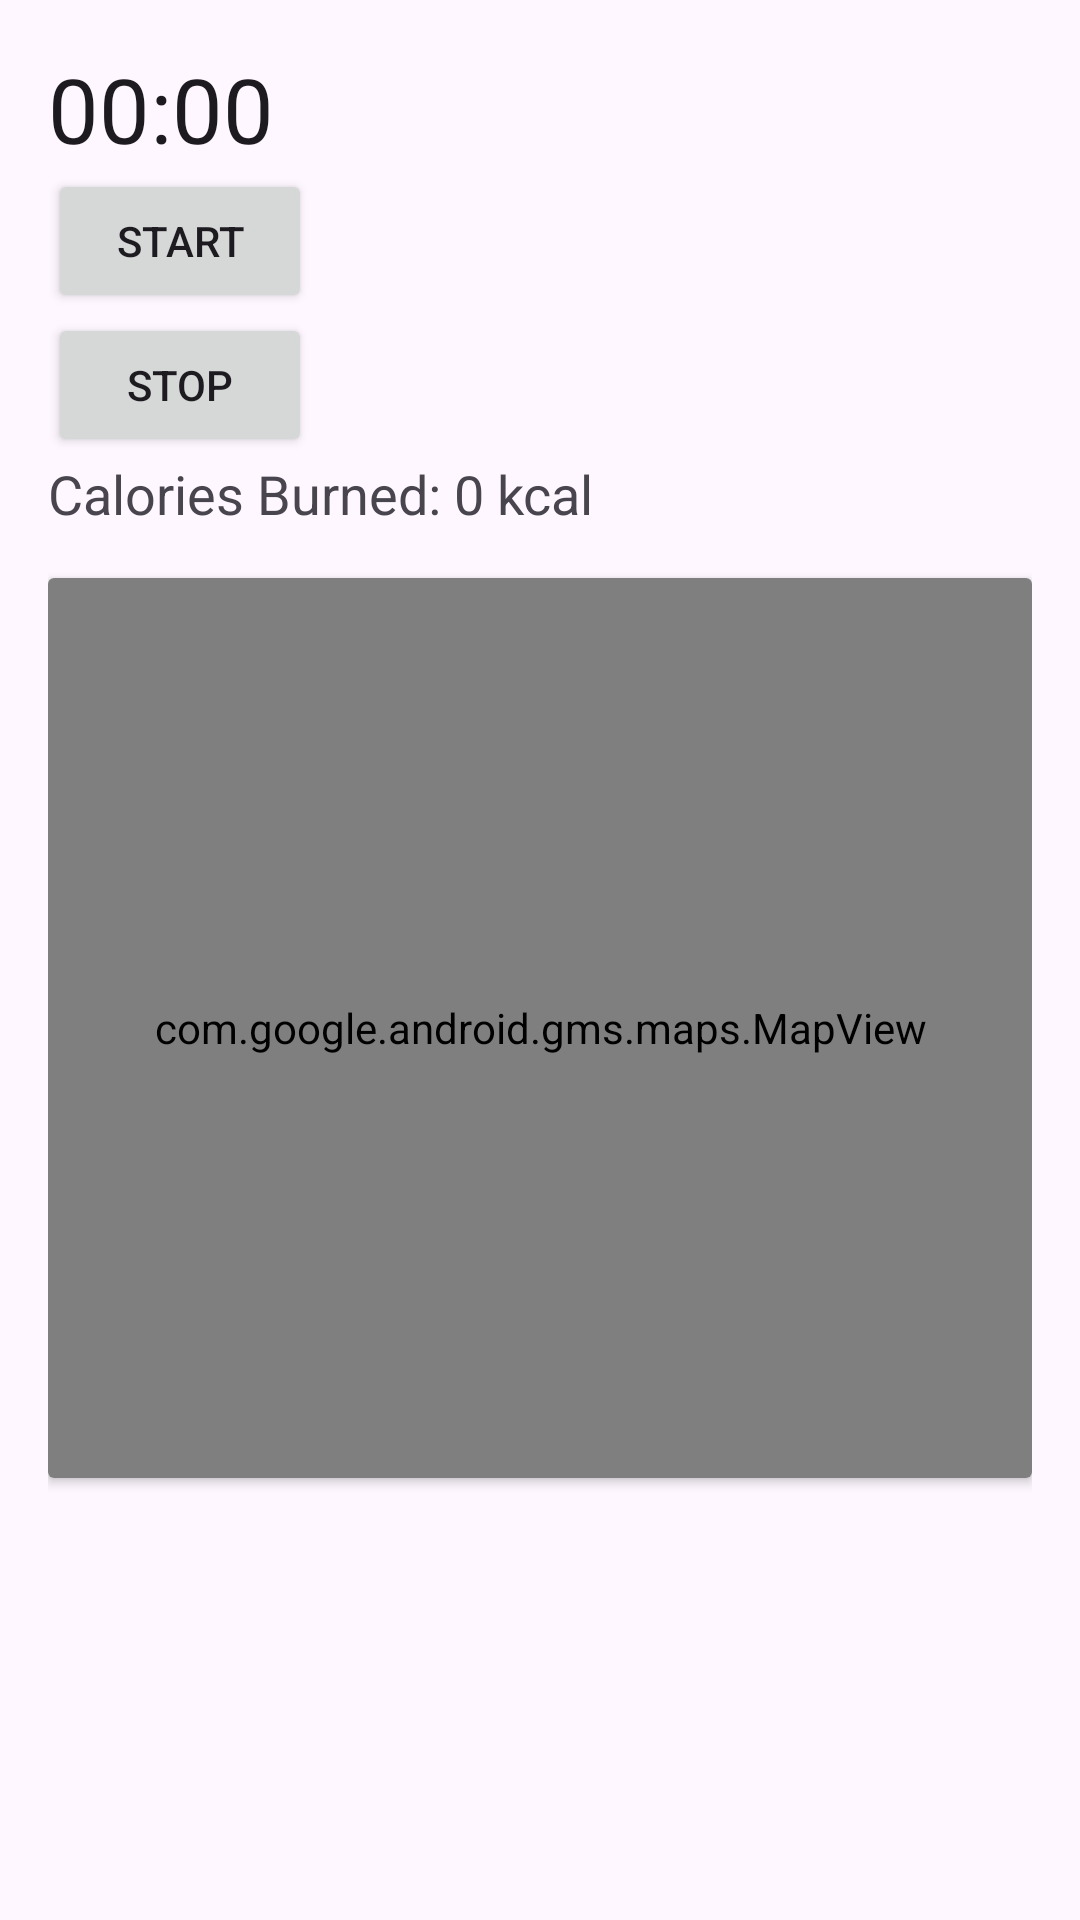

Reconstruct the res/layout file that produces this screen, plus the resources it refers to.
<!-- AndroidManifest.xml: application theme Theme.FexiFit4 -->
<!-- res/layout/fragment_running.xml -->
<?xml version="1.0" encoding="utf-8"?>
<LinearLayout xmlns:android="http://schemas.android.com/apk/res/android"
    xmlns:tools="http://schemas.android.com/tools"
    android:layout_width="match_parent"
    android:layout_height="match_parent"
    android:orientation="vertical"
    android:padding="16dp"
    tools:context=".RunningFragment">

    <Chronometer
        android:id="@+id/chronometer"
        android:layout_width="wrap_content"
        android:layout_height="wrap_content"
        android:textSize="30sp" />

    <Button
        android:id="@+id/start_button"
        android:layout_width="wrap_content"
        android:layout_height="wrap_content"
        android:text="Start" />

    <Button
        android:id="@+id/stop_button"
        android:layout_width="wrap_content"
        android:layout_height="wrap_content"
        android:text="Stop" />

    <TextView
        android:id="@+id/calories_burned_text"
        android:layout_width="wrap_content"
        android:layout_height="wrap_content"
        android:text="Calories Burned: 0 kcal"
        android:textSize="18sp" />

    <androidx.cardview.widget.CardView
        android:layout_width="match_parent"
        android:layout_height="300dp"
        android:layout_marginTop="16dp">

        <com.google.android.gms.maps.MapView
            android:id="@+id/mapView"
            android:layout_width="match_parent"
            android:layout_height="match_parent" />

    </androidx.cardview.widget.CardView>
</LinearLayout>
<!-- resources referenced by this layout -->
<resources>
  <style name="Theme.FexiFit4" parent="Base.Theme.FexiFit4" />
  <style name="Base.Theme.FexiFit4" parent="Theme.Material3.DayNight.NoActionBar">
          
          
      </style>
</resources>
